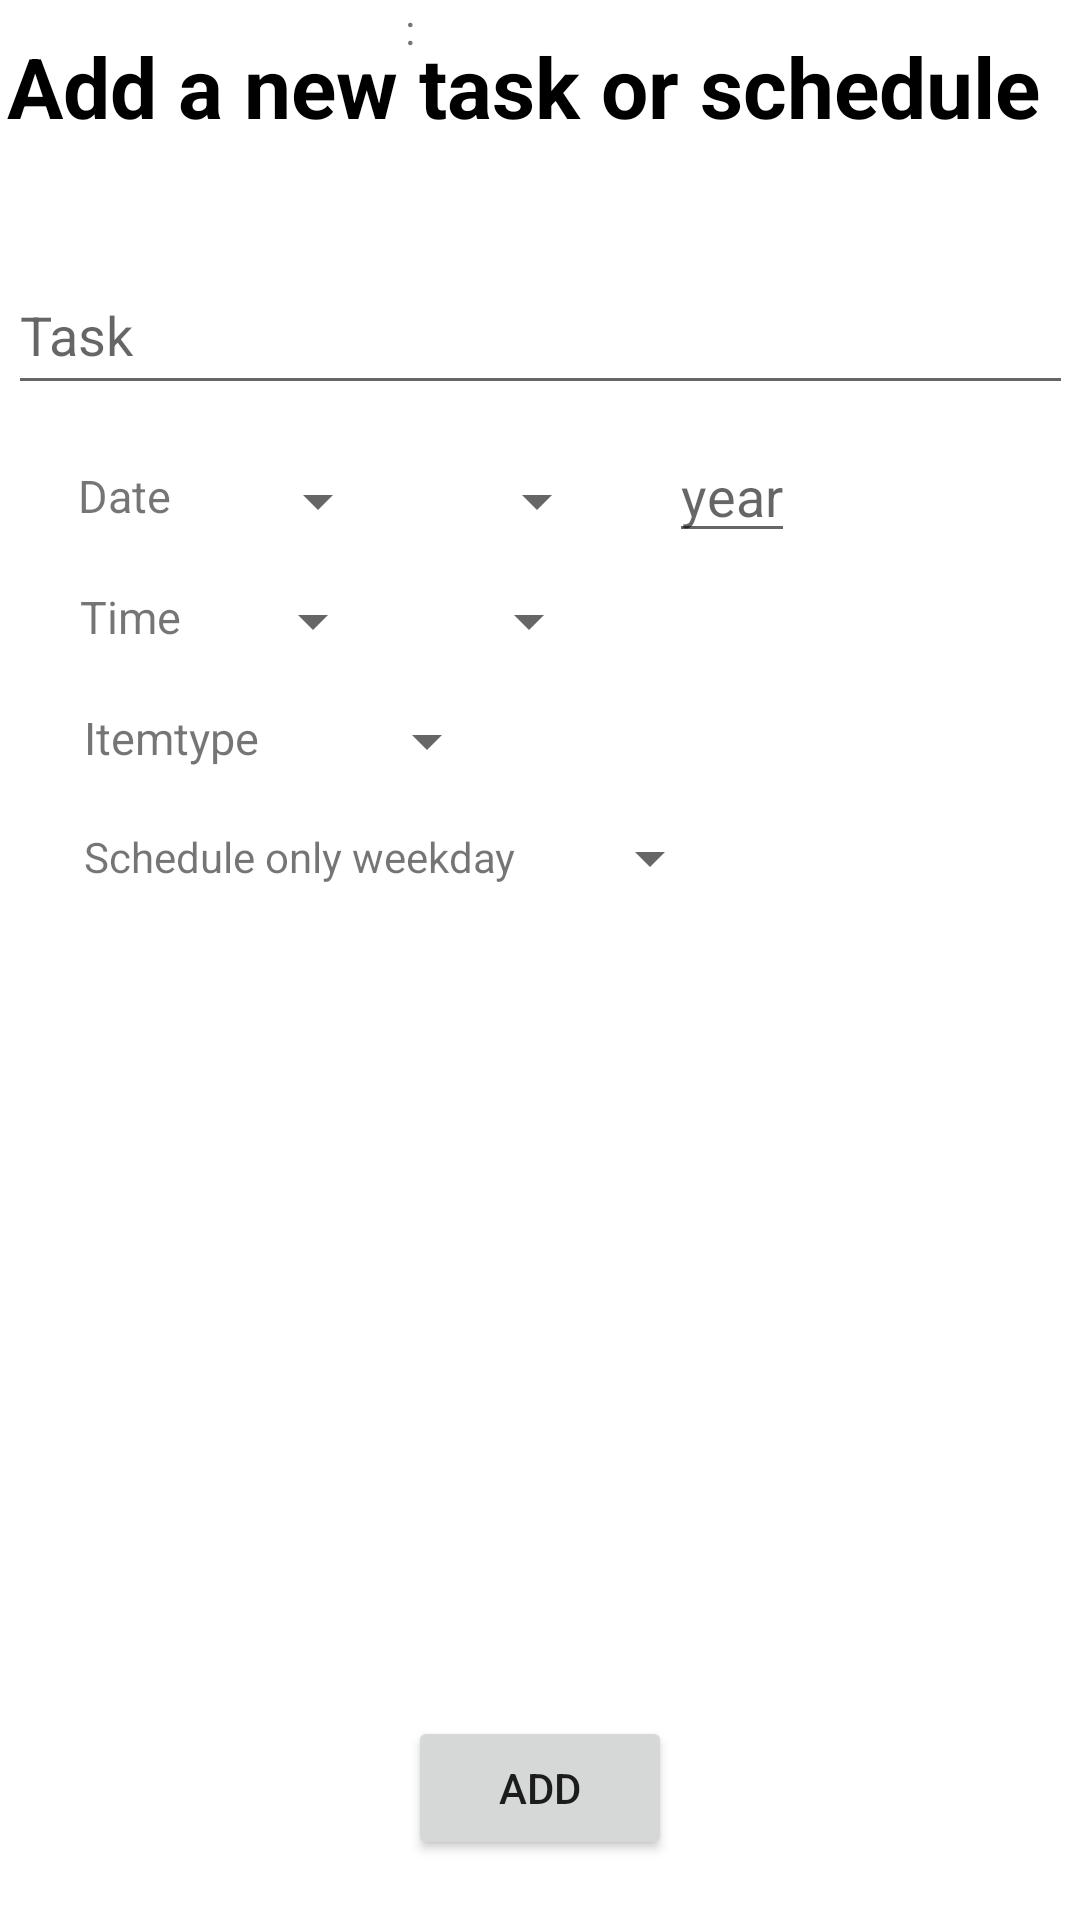

Layout XML and referenced resources for this Android screen:
<!-- AndroidManifest.xml: application theme Theme.CODEFEST -->
<!-- res/layout/activity_edit_.xml -->
<?xml version="1.0" encoding="utf-8"?>
<androidx.constraintlayout.widget.ConstraintLayout xmlns:android="http://schemas.android.com/apk/res/android"
    xmlns:app="http://schemas.android.com/apk/res-auto"
    xmlns:tools="http://schemas.android.com/tools"
    android:layout_width="match_parent"
    android:layout_height="match_parent"
    tools:context=".Edit_Activity">

    <Button
        android:id="@+id/addbutton"
        android:layout_width="wrap_content"
        android:layout_height="wrap_content"
        android:layout_marginBottom="20dp"
        android:text="Add"
        app:layout_constraintBottom_toBottomOf="parent"
        app:layout_constraintEnd_toEndOf="parent"
        app:layout_constraintStart_toStartOf="parent" />

    <EditText
        android:id="@+id/editTexttaskname"
        android:layout_width="355dp"
        android:layout_height="50dp"
        android:layout_marginStart="10dp"
        android:layout_marginTop="20dp"
        android:layout_marginEnd="10dp"
        android:ems="10"
        android:hint="Task"
        android:text=""
        app:layout_constraintEnd_toEndOf="parent"
        app:layout_constraintStart_toStartOf="parent"
        app:layout_constraintTop_toBottomOf="@+id/edit_text_title" />

    <TextView
        android:id="@+id/edit_text_title"
        android:layout_width="355dp"
        android:layout_height="55dp"
        android:layout_marginTop="10dp"
        android:text="Add a new task or schedule"
        android:textColor="@color/black"
        android:textSize="28dp"
        android:textStyle="bold"
        app:layout_constraintBottom_toTopOf="@+id/editTexttaskname"
        app:layout_constraintEnd_toEndOf="parent"
        app:layout_constraintHorizontal_bias="0.482"
        app:layout_constraintStart_toStartOf="parent"
        app:layout_constraintTop_toTopOf="parent" />

    <TextView
        android:id="@+id/Date"
        android:layout_width="wrap_content"
        android:layout_height="wrap_content"
        android:layout_marginTop="20dp"
        android:text="Date"
        android:textSize="15dp"
        app:layout_constraintEnd_toEndOf="parent"
        app:layout_constraintHorizontal_bias="0.079"
        app:layout_constraintStart_toStartOf="parent"
        app:layout_constraintTop_toBottomOf="@+id/editTexttaskname" />

    <Spinner
        android:id="@+id/month"
        android:layout_width="wrap_content"
        android:layout_height="wrap_content"
        android:layout_marginStart="25dp"
        android:layout_marginTop="20dp"
        app:layout_constraintStart_toEndOf="@+id/Date"
        app:layout_constraintTop_toBottomOf="@+id/editTexttaskname" />

    <Spinner
        android:id="@+id/day"
        android:layout_width="wrap_content"
        android:layout_height="wrap_content"
        android:layout_marginStart="25dp"
        android:layout_marginTop="20dp"
        app:layout_constraintStart_toEndOf="@+id/month"
        app:layout_constraintTop_toBottomOf="@+id/editTexttaskname" />

    <EditText
        android:id="@+id/year"
        android:layout_width="wrap_content"
        android:layout_height="wrap_content"
        android:layout_marginStart="20dp"
        android:layout_marginTop="8dp"
        android:hint="year"
        app:layout_constraintStart_toEndOf="@+id/day"
        app:layout_constraintTop_toBottomOf="@+id/editTexttaskname" />

    <TextView
        android:id="@+id/time"
        android:layout_width="wrap_content"
        android:layout_height="wrap_content"
        android:layout_marginTop="20dp"
        android:text="Time"
        android:textSize="15dp"
        app:layout_constraintEnd_toEndOf="parent"
        app:layout_constraintHorizontal_bias="0.082"
        app:layout_constraintStart_toStartOf="parent"
        app:layout_constraintTop_toBottomOf="@+id/Date" />

    <Spinner
        android:id="@+id/hours"
        android:layout_width="wrap_content"
        android:layout_height="wrap_content"
        android:layout_marginStart="20dp"
        android:layout_marginTop="16dp"
        app:layout_constraintStart_toEndOf="@+id/time"
        app:layout_constraintTop_toBottomOf="@+id/month" />

    <Spinner
        android:id="@+id/minutes"
        android:layout_width="wrap_content"
        android:layout_height="wrap_content"
        android:layout_marginStart="24dp"
        android:layout_marginTop="16dp"
        app:layout_constraintStart_toEndOf="@+id/hours"
        app:layout_constraintTop_toBottomOf="@+id/day" />

    <TextView
        android:id="@+id/itemtype"
        android:layout_width="wrap_content"
        android:layout_height="wrap_content"
        android:layout_marginStart="28dp"
        android:layout_marginTop="20dp"
        android:text="Itemtype"
        android:textSize="15dp"
        app:layout_constraintStart_toStartOf="parent"
        app:layout_constraintTop_toBottomOf="@+id/time" />

    <Spinner
        android:id="@+id/itemtypespinner"
        android:layout_width="wrap_content"
        android:layout_height="wrap_content"
        android:layout_marginStart="32dp"
        android:layout_marginTop="16dp"
        app:layout_constraintStart_toEndOf="@+id/itemtype"
        app:layout_constraintTop_toBottomOf="@+id/minutes" />

    <TextView
        android:id="@+id/colon"
        android:layout_width="21dp"
        android:layout_height="20dp"
        android:layout_marginStart="10dp"
        android:text=":"
        app:layout_constraintEnd_toStartOf="@+id/minutes"
        app:layout_constraintStart_toEndOf="@+id/hours"
        tools:ignore="MissingConstraints"
        tools:layout_editor_absoluteY="195dp" />

    <TextView
        android:id="@+id/weekdays"
        android:layout_width="wrap_content"
        android:layout_height="wrap_content"
        android:layout_marginStart="28dp"
        android:layout_marginTop="20dp"
        android:text="Schedule only weekday"
        app:layout_constraintStart_toStartOf="parent"
        app:layout_constraintTop_toBottomOf="@+id/itemtype" />

    <Spinner
        android:id="@+id/schedule"
        android:layout_width="wrap_content"
        android:layout_height="wrap_content"
        android:layout_marginTop="15dp"
        app:layout_constraintEnd_toEndOf="parent"
        app:layout_constraintHorizontal_bias="0.148"
        app:layout_constraintStart_toEndOf="@+id/weekdays"
        app:layout_constraintTop_toBottomOf="@+id/itemtypespinner" />

</androidx.constraintlayout.widget.ConstraintLayout>
<!-- resources referenced by this layout -->
<resources>
  <style name="Theme.CODEFEST" parent="Theme.MaterialComponents.DayNight.DarkActionBar">
          
          <item name="colorPrimary">@color/purple_500</item>
          <item name="colorPrimaryVariant">@color/purple_700</item>
          <item name="colorOnPrimary">@color/white</item>
          
          <item name="colorSecondary">@color/teal_200</item>
          <item name="colorSecondaryVariant">@color/teal_700</item>
          <item name="colorOnSecondary">@color/black</item>
          
          <item name="android:statusBarColor" tools:targetApi="l">?attr/colorPrimaryVariant</item>
          
      </style>
  <!-- not gathered from this repository: default colours our renderer supplied (Android Studio template values) -->
  <color name="purple_500">#FF6200EE</color>
  <color name="purple_700">#FF3700B3</color>
  <color name="teal_200">#FF03DAC5</color>
  <color name="teal_700">#FF018786</color>
  <color name="black">#FF000000</color>
  <color name="white">#FFFFFFFF</color>
</resources>
